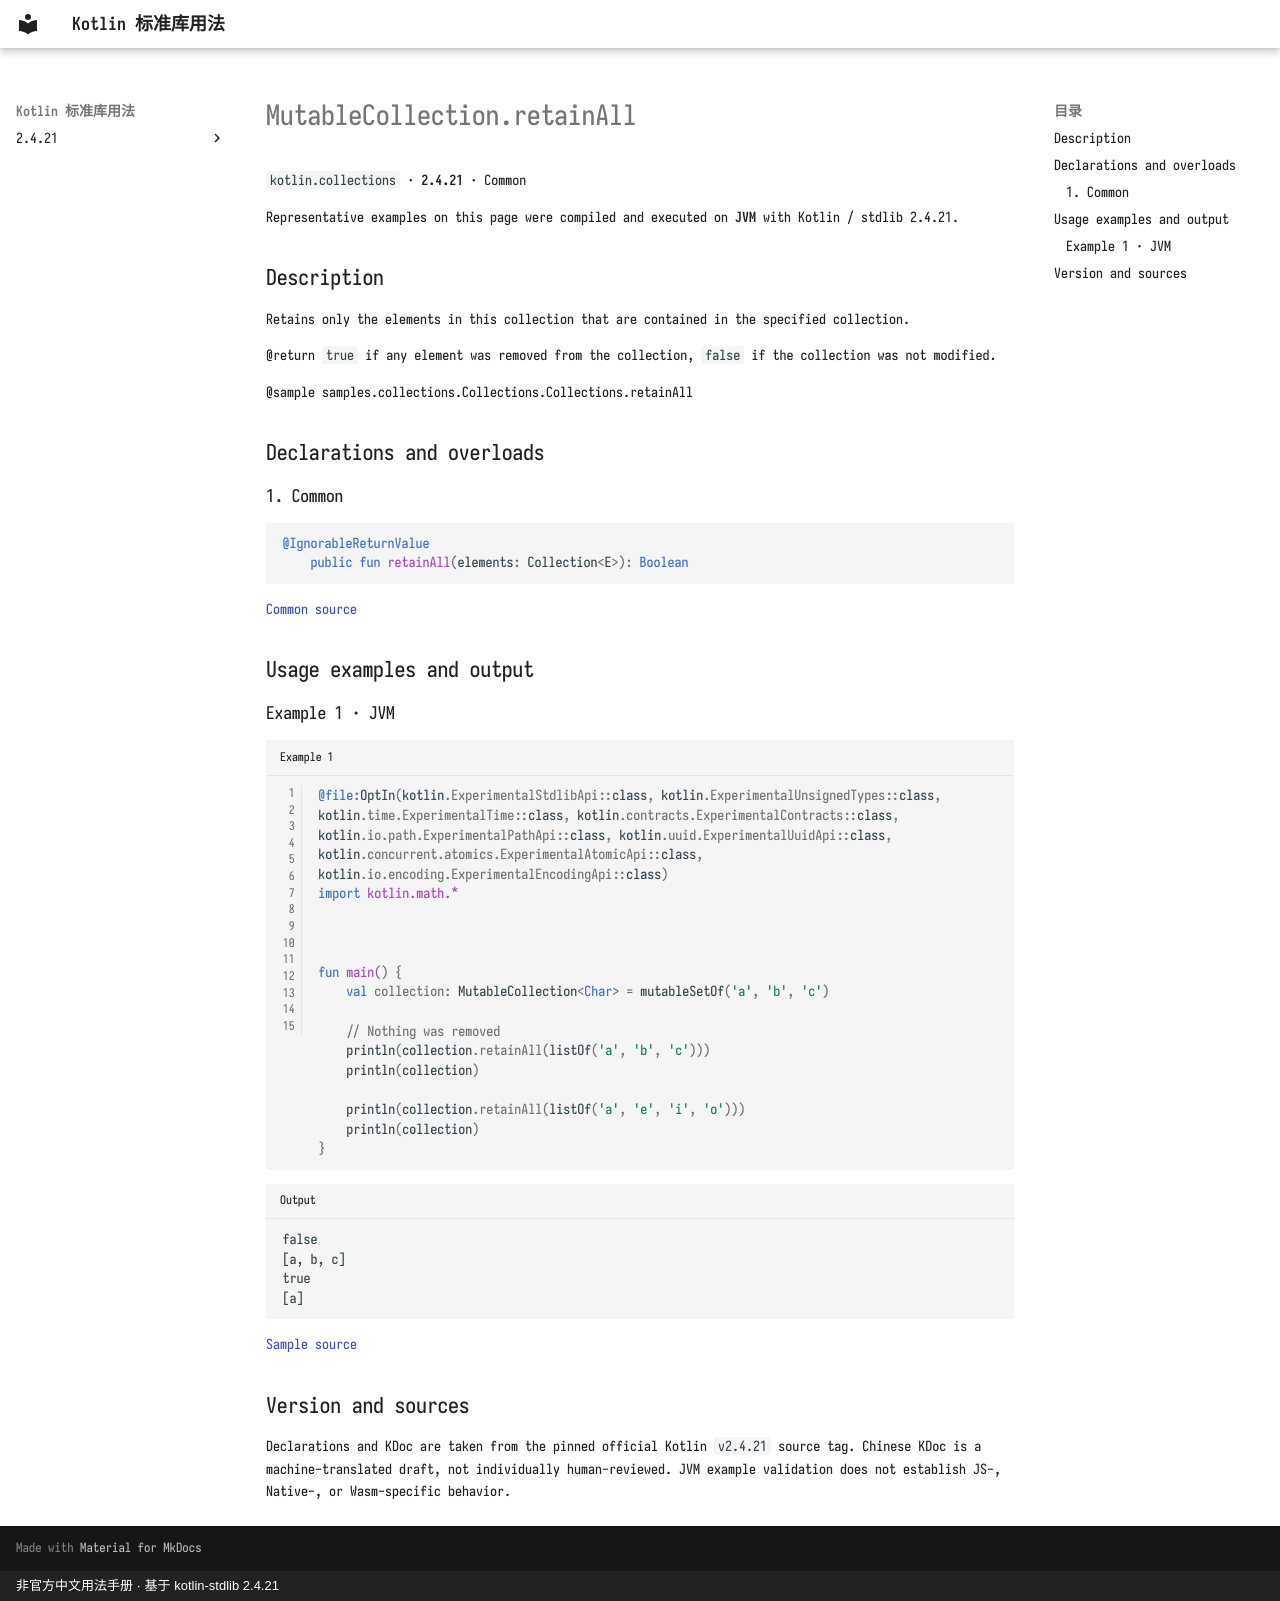

repository: oooooooko/kotlin-stdlib-docs · page: en/api/kotlin.collections/mutablecollection-retainall--c6914b58/index.html · generator: mkdocs · copyright: 非官方中文用法手册 · 基于 kotlin-stdlib 2.4.21

# MutableCollection.retainAll

`kotlin.collections` · **2.4.21** · Common

Representative examples on this page were compiled and executed on **JVM** with Kotlin / stdlib 2.4.21.

## Description

Retains only the elements in this collection that are contained in the specified collection.

@return `true` if any element was removed from the collection, `false` if the collection was not modified.

@sample samples.collections.Collections.Collections.retainAll

## Declarations and overloads

### 1. Common

```kotlin
@IgnorableReturnValue
    public fun retainAll(elements: Collection<E>): Boolean
```

[Common source](https://github.com/JetBrains/kotlin/blob/v2.4.21/libraries/stdlib/src/kotlin/Collections.kt#L169)

## Usage examples and output

### Example 1 · JVM

```kotlin title="Example 1" linenums="1"
@file:OptIn(kotlin.ExperimentalStdlibApi::class, kotlin.ExperimentalUnsignedTypes::class, kotlin.time.ExperimentalTime::class, kotlin.contracts.ExperimentalContracts::class, kotlin.io.path.ExperimentalPathApi::class, kotlin.uuid.ExperimentalUuidApi::class, kotlin.concurrent.atomics.ExperimentalAtomicApi::class, kotlin.io.encoding.ExperimentalEncodingApi::class)
import kotlin.math.*



fun main() {
    val collection: MutableCollection<Char> = mutableSetOf('a', 'b', 'c')

    // Nothing was removed
    println(collection.retainAll(listOf('a', 'b', 'c')))
    println(collection)

    println(collection.retainAll(listOf('a', 'e', 'i', 'o')))
    println(collection)
}
```

```text title="Output"
false
[a, b, c]
true
[a]
```

[Sample source](https://github.com/JetBrains/kotlin/blob/v2.4.21/libraries/stdlib/samples/test/samples/collections/collections.kt#L125)

## Version and sources

Declarations and KDoc are taken from the pinned official Kotlin `v2.4.21` source tag. Chinese KDoc is a machine-translated draft, not individually human-reviewed. JVM example validation does not establish JS-, Native-, or Wasm-specific behavior.
